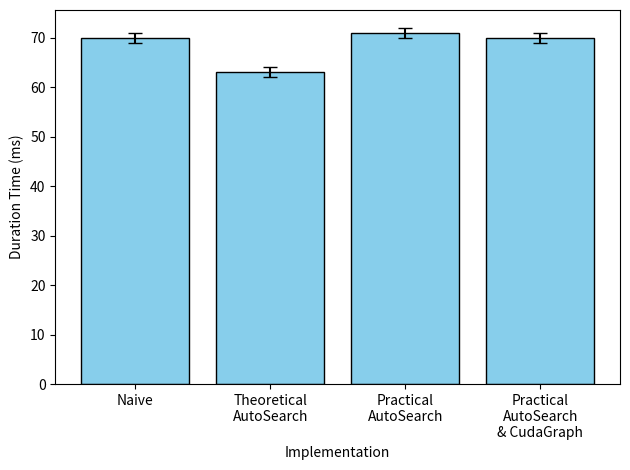

Reproduce this figure in Python.
import matplotlib.pyplot as plt

# Define your data
classes = ["Naive", "Theoretical\nAutoSearch", "Practical\nAutoSearch", "Practical\nAutoSearch\n& CudaGraph"]
durations = [70, 63, 71, 70]  # durations in milliseconds
errors = [1, 1, 1, 1]  # error for each bar (±1 ms)

# Create bar chart with error bars
plt.bar(classes, durations, yerr=errors, capsize=5, color="skyblue", edgecolor="black")

# Add labels and title
plt.xlabel("Implementation")
plt.ylabel("Duration Time (ms)")
# plt.title("Duration by Implementation")

plt.tight_layout()             # auto-adjust everything

# Save the plot
plt.savefig("single_gpu_duration_by_implementation.pdf")
